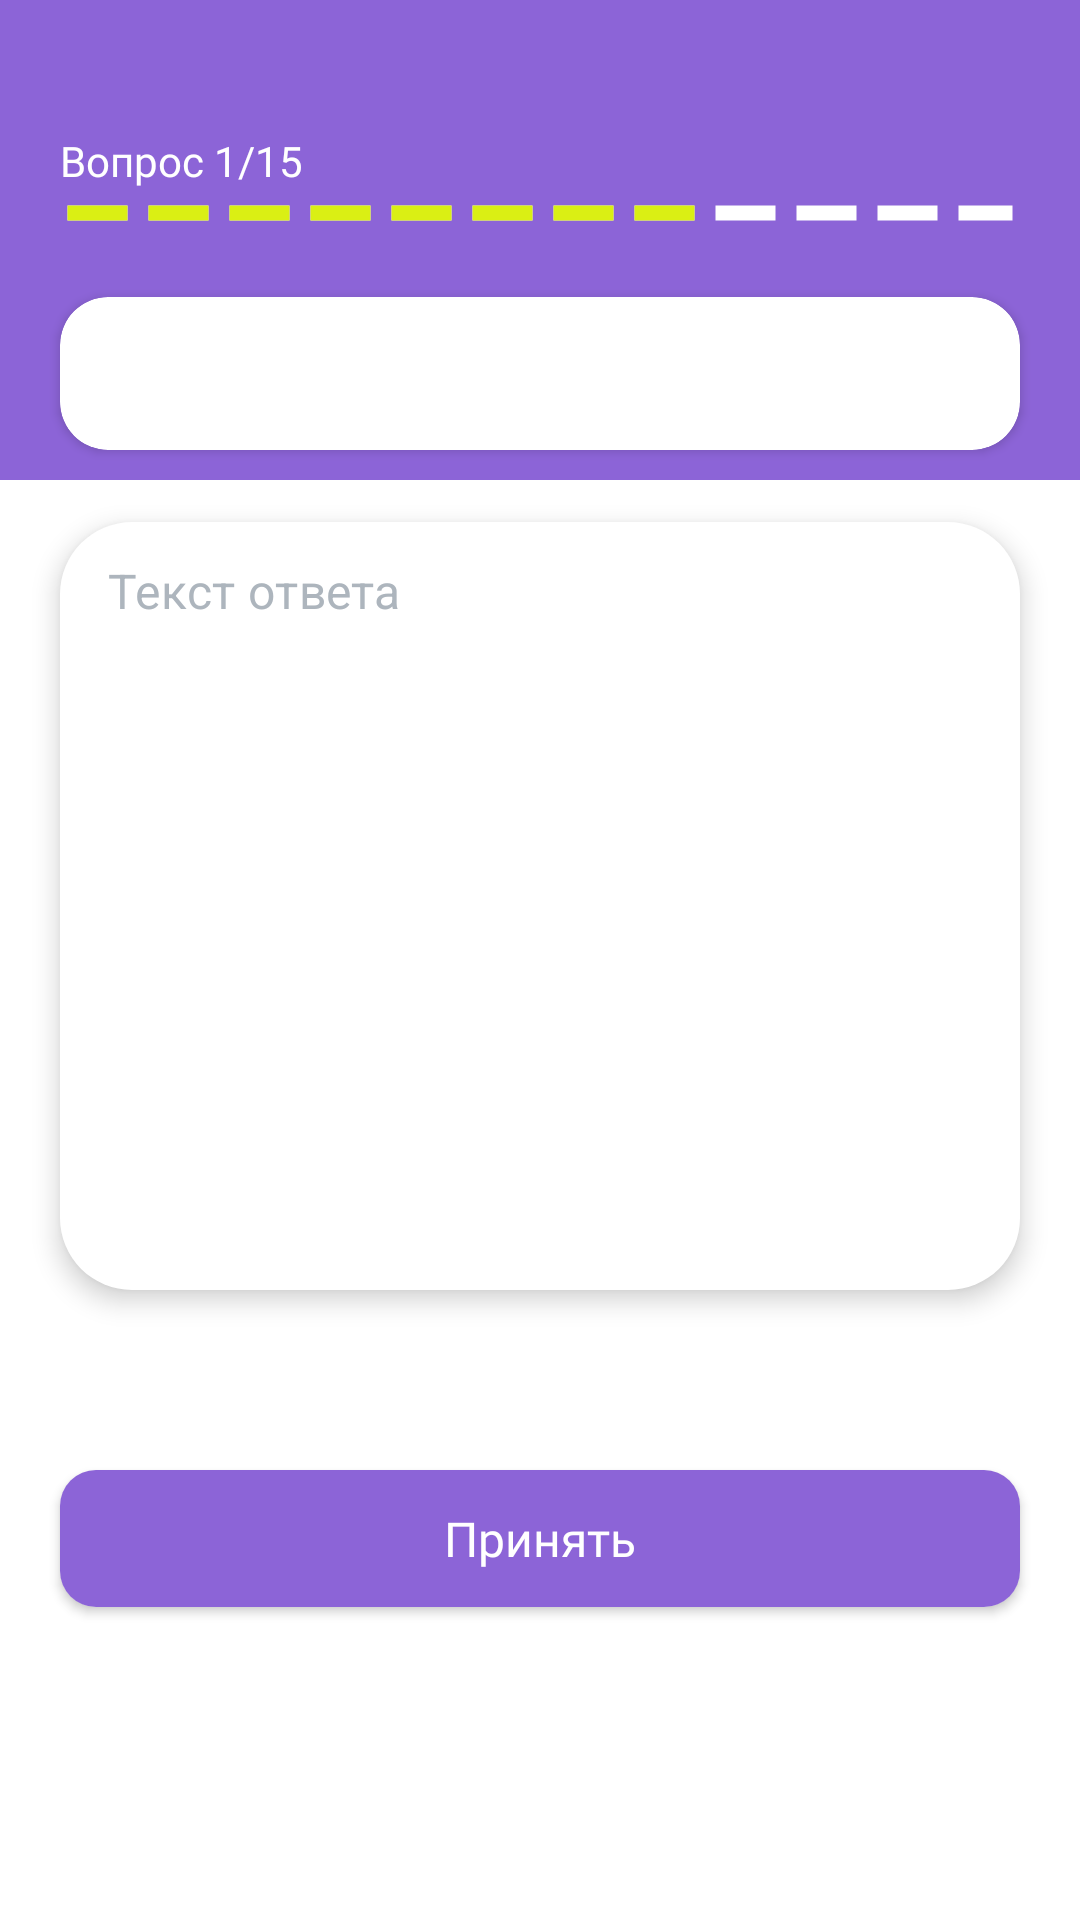

Write the Android layout XML for this screen, with the resource values it uses.
<!-- AndroidManifest.xml: application theme Theme.Onboarding -->
<!-- res/layout/fragment_feedback.xml -->
<?xml version="1.0" encoding="utf-8"?>
<androidx.constraintlayout.widget.ConstraintLayout xmlns:android="http://schemas.android.com/apk/res/android"
    xmlns:app="http://schemas.android.com/apk/res-auto"
    xmlns:tools="http://schemas.android.com/tools"
    android:layout_width="match_parent"
    android:layout_height="match_parent"
    tools:context=".presentation.courses.test.TestFragment">

    <androidx.constraintlayout.widget.Guideline
        android:id="@+id/gl_top"
        android:layout_width="wrap_content"
        android:layout_height="wrap_content"
        android:orientation="horizontal"
        app:layout_constraintGuide_begin="@dimen/gl_top" />

    <androidx.constraintlayout.widget.Guideline
        android:id="@+id/gl_start"
        android:layout_width="wrap_content"
        android:layout_height="wrap_content"
        android:orientation="vertical"
        app:layout_constraintGuide_begin="@dimen/gl_start" />

    <androidx.constraintlayout.widget.Guideline
        android:id="@+id/gl_end"
        android:layout_width="wrap_content"
        android:layout_height="wrap_content"
        android:orientation="vertical"
        app:layout_constraintGuide_end="@dimen/gl_end" />

    <View
        android:layout_width="match_parent"
        android:layout_height="0dp"
        android:background="@color/main_purple"
        app:layout_constraintHeight_percent="0.25"
        app:layout_constraintTop_toTopOf="parent" />

    <ImageView
        android:id="@+id/iv_back_button"
        android:layout_width="wrap_content"
        android:layout_height="wrap_content"
        android:src="@drawable/ic_back_button"
        app:layout_constraintStart_toStartOf="@id/gl_start"
        app:layout_constraintTop_toTopOf="@id/gl_top"
        app:tint="@color/white" />

    <TextView
        android:id="@+id/tv_question_number_title"
        android:layout_width="wrap_content"
        android:layout_height="wrap_content"
        android:layout_marginTop="@dimen/space_6x"
        android:fontFamily="@font/mulish_regular"
        android:text="Вопрос "
        android:textColor="@color/white"
        android:textSize="14sp"
        app:layout_constraintStart_toStartOf="@id/gl_start"
        app:layout_constraintTop_toBottomOf="@id/iv_back_button" />

    <TextView
        android:id="@+id/tv_question_number"
        android:layout_width="wrap_content"
        android:layout_height="wrap_content"
        android:fontFamily="@font/mulish_regular"
        android:text="1/15"
        android:textColor="@color/white"
        android:textSize="14sp"
        app:layout_constraintStart_toEndOf="@id/tv_question_number_title"
        app:layout_constraintTop_toTopOf="@id/tv_question_number_title" />

    <ProgressBar
        android:id="@+id/pb_progress_bar"
        style="?android:attr/progressBarStyleHorizontal"
        android:layout_width="0dp"
        android:layout_height="wrap_content"
        android:max="15"
        android:progress="10"
        android:progressDrawable="@drawable/test_progress_bar"
        app:layout_constraintEnd_toEndOf="@id/gl_end"
        app:layout_constraintStart_toStartOf="@id/gl_start"
        app:layout_constraintTop_toBottomOf="@id/tv_question_number_title" />

    <androidx.cardview.widget.CardView
        android:id="@+id/cv_question_text"
        android:layout_width="0dp"
        android:layout_height="wrap_content"
        android:layout_marginTop="@dimen/space_5x"
        app:cardCornerRadius="16dp"
        app:layout_constraintEnd_toEndOf="@id/gl_end"
        app:layout_constraintStart_toStartOf="@id/gl_start"
        app:layout_constraintTop_toBottomOf="@id/pb_progress_bar">

        <TextView
            android:id="@+id/tv_question_text"
            android:layout_width="match_parent"
            android:layout_height="wrap_content"
            android:fontFamily="@font/mulish_medium"
            android:lineSpacingExtra="8dp"
            android:paddingHorizontal="@dimen/space_3x"
            android:paddingVertical="@dimen/space_4x"
            android:textColor="@color/black"
            android:textSize="14sp"
            tools:text="Assume that you are facing south direction at a time when the sun is just setting. Thescattered light that comes to you is polarizedsuch that electric field is oscillating in a plane which is this?" />

    </androidx.cardview.widget.CardView>


    <com.google.android.material.textfield.TextInputLayout
        android:id="@+id/til_input"
        android:layout_width="0dp"
        android:layout_height="256dp"
        android:layout_marginTop="@dimen/space_6x"
        android:background="@drawable/feedback_field_background"
        android:elevation="5dp"
        android:textColorHint="@color/neutral_disabled"

        app:boxStrokeWidth="0dp"
        app:hintEnabled="false"
        app:layout_constraintEnd_toEndOf="@id/gl_end"
        app:layout_constraintStart_toStartOf="@id/gl_start"
        app:layout_constraintTop_toBottomOf="@id/cv_question_text"
        app:prefixTextColor="@color/white">

        <com.google.android.material.textfield.TextInputEditText
            android:id="@+id/et_input"
            android:layout_width="match_parent"
            android:layout_height="match_parent"
            android:background="#00000000"
            android:gravity="top"
            android:hint="Текст ответа"
            android:inputType="text"
            android:paddingHorizontal="0dp"
            android:paddingVertical="@dimen/space_3x"
            android:textColor="@color/black"
            android:textColorHint="@color/neutral_disabled"
            android:textCursorDrawable="@null"
            android:textSize="16sp" />
    </com.google.android.material.textfield.TextInputLayout>

    <androidx.cardview.widget.CardView
        android:id="@+id/cv_accept_answer"
        android:layout_width="0dp"
        android:layout_height="wrap_content"
        android:layout_marginTop="@dimen/space_14x"
        app:cardCornerRadius="12dp"
        app:layout_constraintEnd_toEndOf="@id/gl_end"
        app:layout_constraintStart_toStartOf="@id/gl_start"
        app:layout_constraintTop_toBottomOf="@id/til_input">

        <TextView
            android:layout_width="match_parent"
            android:layout_height="wrap_content"
            android:background="@color/main_purple"
            android:fontFamily="@font/mulish_medium"
            android:paddingVertical="@dimen/space_3x"
            android:text="Принять"
            android:textAlignment="center"
            android:textColor="@color/white"
            android:textSize="16sp" />

    </androidx.cardview.widget.CardView>


</androidx.constraintlayout.widget.ConstraintLayout>
<!-- resources referenced by this layout -->
<resources>
  <color name="black">#FF000000</color>
  <color name="main_purple">#8C64D7</color>
  <color name="neutral_disabled">#ADB5BD</color>
  <color name="white">#FFFFFFFF</color>
  <dimen name="gl_end">20dp</dimen>
  <dimen name="gl_start">20dp</dimen>
  <dimen name="gl_top">20dp</dimen>
  <dimen name="space_14x">60dp</dimen>
  <dimen name="space_3x">12dp</dimen>
  <dimen name="space_4x">16dp</dimen>
  <dimen name="space_5x">20dp</dimen>
  <dimen name="space_6x">24dp</dimen>
  <!-- drawable feedback_field_background (drawable) -->
  <?xml version="1.0" encoding="utf-8"?>
  <shape xmlns:android="http://schemas.android.com/apk/res/android">
  
      <solid android:color="@color/white"/>
      <corners android:radius="24dp"/>
  </shape>
  <!-- drawable test_progress_bar (drawable) -->
  <?xml version="1.0" encoding="utf-8"?>
  <layer-list xmlns:android="http://schemas.android.com/apk/res/android">
      <item android:id="@+id/background">
          <shape android:shape="line">
              <stroke
                  android:width="5dp"
                  android:color="@color/white"
                  android:dashWidth="20dp"
                  android:dashGap="7dp" />
          </shape>
      </item>
  
      <item android:id="@+id/progress">
          <clip
              android:clipOrientation="horizontal"
              android:gravity="start">
              <shape android:shape="line">
                  <stroke
                      android:width="5dp"
                      android:color="@color/main_yellow"
                      android:dashWidth="20dp"
                      android:dashGap="7dp" />
              </shape>
          </clip>
      </item>
  </layer-list>
  <style name="Theme.Onboarding" parent="Theme.MaterialComponents.DayNight.NoActionBar">
          
          <item name="colorPrimary">@color/purple_500</item>
          <item name="colorPrimaryVariant">@color/purple_700</item>
          <item name="colorOnPrimary">@color/white</item>
          
          <item name="colorSecondary">@color/teal_200</item>
          <item name="colorSecondaryVariant">@color/teal_700</item>
          <item name="colorOnSecondary">@color/black</item>
          
          <item name="android:statusBarColor">#000000</item>
          
      </style>
  <color name="main_yellow">#DAEF14</color>
  <color name="purple_500">#FF6200EE</color>
  <color name="purple_700">#FF3700B3</color>
  <color name="teal_200">#FF03DAC5</color>
  <color name="teal_700">#FF018786</color>
</resources>
